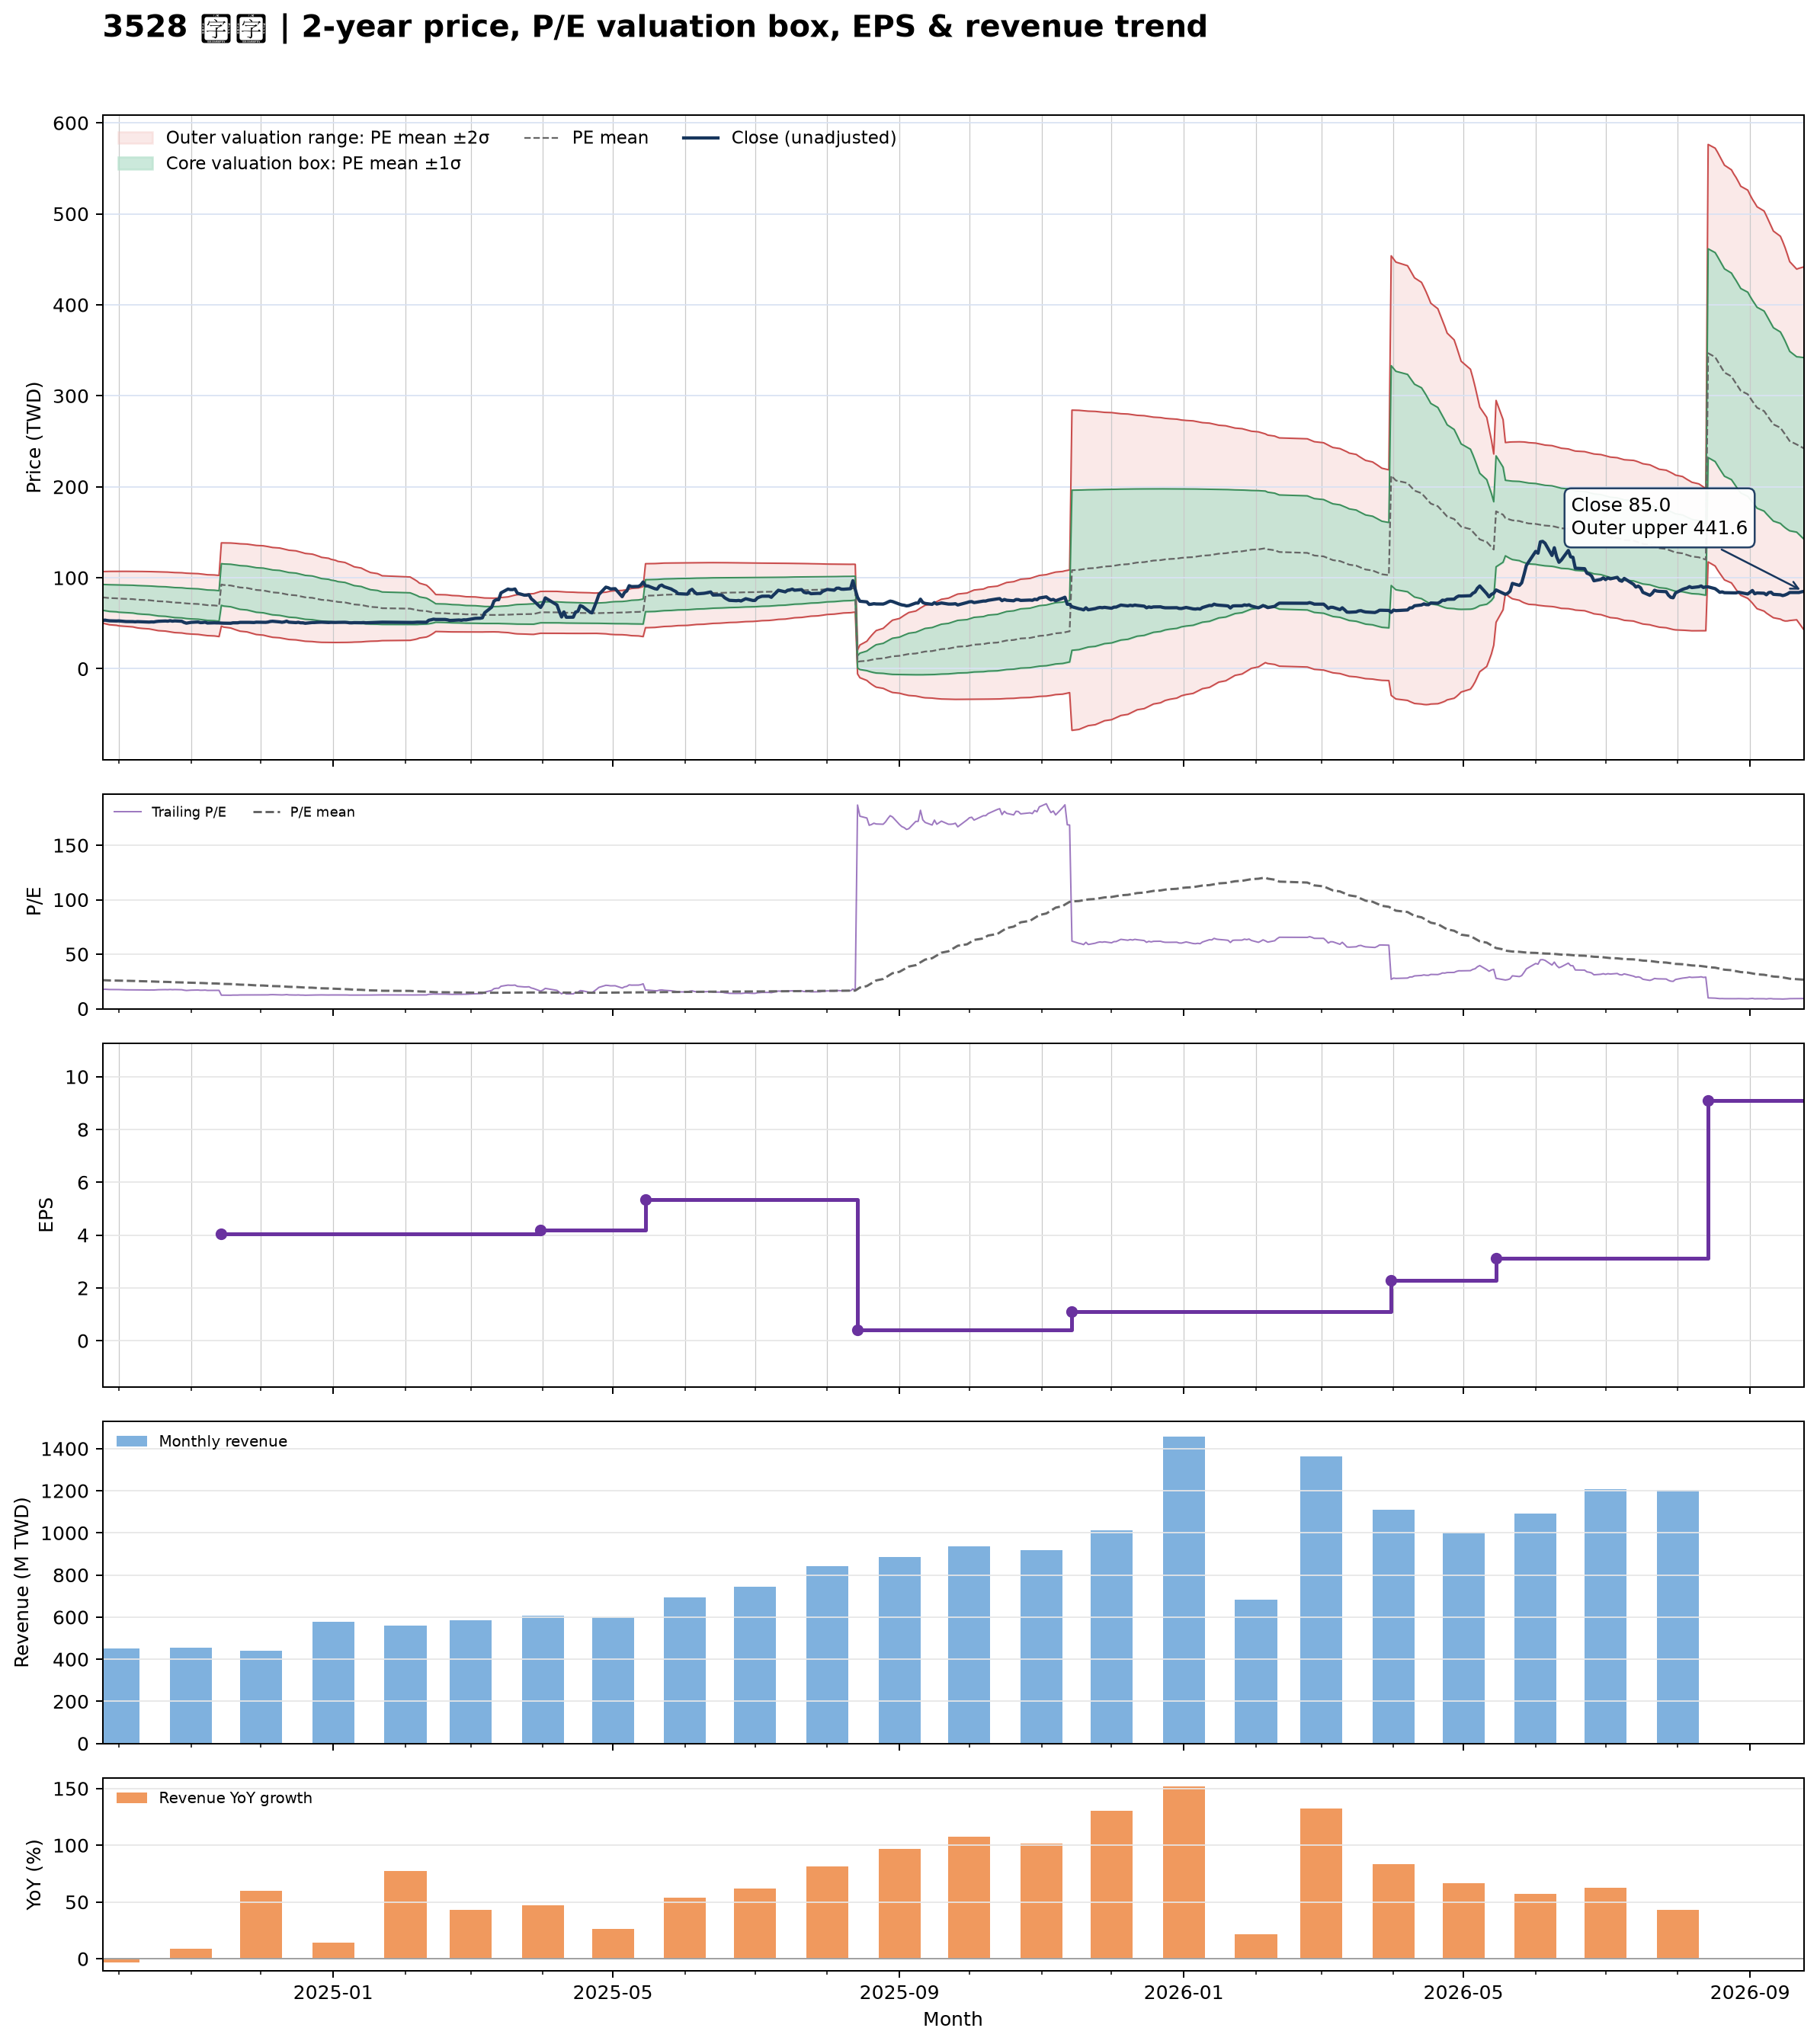

Source data for this figure (header and first rows):
date, close, available_date, period_end, ttm_eps, pe, pe_mean, pe_std, price_m2, price_m1, price_mean, price_p1, price_p2, forward_eps, forward_pe, forward_pe_mean, forward_pe_std, forward_price_m2, forward_price_m1, forward_price_mean, forward_price_p1, forward_price_p2
2024-09-24, 52.7, 2024-08-14, 2024-06-30, 3, 17.57, 26.17, 4.721, 50.17, 64.34, 78.5, 92.67, 106.8, , , , , , , , , 
2024-09-25, 53.5, 2024-08-14, 2024-06-30, 3, 17.83, 26.08, 4.778, 49.57, 63.91, 78.24, 92.57, 106.9, , , , , , , , , 
2024-09-26, 53, 2024-08-14, 2024-06-30, 3, 17.67, 25.99, 4.834, 48.97, 63.47, 77.97, 92.47, 107, , , , , , , , , 
2024-09-27, 52.7, 2024-08-14, 2024-06-30, 3, 17.57, 25.9, 4.889, 48.36, 63.03, 77.7, 92.37, 107, , , , , , , , , 
2024-09-30, 52.5, 2024-08-14, 2024-06-30, 3, 17.5, 25.81, 4.943, 47.77, 62.59, 77.42, 92.25, 107.1, , , , , , , , , 
2024-10-01, 52.6, 2024-08-14, 2024-06-30, 3, 17.53, 25.71, 4.992, 47.19, 62.16, 77.14, 92.12, 107.1, , , , , , , , , 
2024-10-04, 51.9, 2024-08-14, 2024-06-30, 3, 17.3, 25.61, 5.038, 46.6, 61.72, 76.84, 91.95, 107.1, , , , , , , , , 
2024-10-07, 51.8, 2024-08-14, 2024-06-30, 3, 17.27, 25.51, 5.084, 46.03, 61.28, 76.54, 91.79, 107, , , , , , , , , 
2024-10-08, 51.6, 2024-08-14, 2024-06-30, 3, 17.2, 25.41, 5.129, 45.46, 60.85, 76.23, 91.62, 107, , , , , , , , , 
2024-10-09, 51.8, 2024-08-14, 2024-06-30, 3, 17.27, 25.31, 5.17, 44.92, 60.43, 75.94, 91.45, 107, , , , , , , , , 
2024-10-11, 51.6, 2024-08-14, 2024-06-30, 3, 17.2, 25.22, 5.214, 44.37, 60.01, 75.65, 91.29, 106.9, , , , , , , , , 
2024-10-14, 51.3, 2024-08-14, 2024-06-30, 3, 17.1, 25.11, 5.251, 43.84, 59.59, 75.34, 91.09, 106.8, , , , , , , , , 
2024-10-15, 51.5, 2024-08-14, 2024-06-30, 3, 17.17, 25.01, 5.286, 43.32, 59.18, 75.04, 90.89, 106.7, , , , , , , , , 
2024-10-16, 51.4, 2024-08-14, 2024-06-30, 3, 17.13, 24.92, 5.323, 42.81, 58.78, 74.75, 90.72, 106.7, , , , , , , , , 
2024-10-17, 51.9, 2024-08-14, 2024-06-30, 3, 17.3, 24.82, 5.358, 42.32, 58.39, 74.47, 90.54, 106.6, , , , , , , , , 
2024-10-18, 52.2, 2024-08-14, 2024-06-30, 3, 17.4, 24.73, 5.386, 41.86, 58.02, 74.18, 90.34, 106.5, , , , , , , , , 
2024-10-21, 52.5, 2024-08-14, 2024-06-30, 3, 17.5, 24.63, 5.412, 41.42, 57.65, 73.89, 90.13, 106.4, , , , , , , , , 
2024-10-22, 52.3, 2024-08-14, 2024-06-30, 3, 17.43, 24.54, 5.439, 40.98, 57.29, 73.61, 89.92, 106.2, , , , , , , , , 
2024-10-23, 52.8, 2024-08-14, 2024-06-30, 3, 17.6, 24.44, 5.459, 40.57, 56.94, 73.32, 89.7, 106.1, , , , , , , , , 
2024-10-24, 52.3, 2024-08-14, 2024-06-30, 3, 17.43, 24.34, 5.48, 40.15, 56.59, 73.03, 89.47, 105.9, , , , , , , , , 
2024-10-25, 52.6, 2024-08-14, 2024-06-30, 3, 17.53, 24.25, 5.498, 39.76, 56.25, 72.74, 89.24, 105.7, , , , , , , , , 
2024-10-28, 52.2, 2024-08-14, 2024-06-30, 3, 17.4, 24.15, 5.514, 39.37, 55.91, 72.45, 88.99, 105.5, , , , , , , , , 
2024-10-29, 50.9, 2024-08-14, 2024-06-30, 3, 16.97, 24.04, 5.528, 38.96, 55.55, 72.13, 88.71, 105.3, , , , , , , , , 
2024-10-30, 50.1, 2024-08-14, 2024-06-30, 3, 16.7, 23.93, 5.543, 38.54, 55.17, 71.8, 88.43, 105.1, , , , , , , , , 
2024-11-01, 51, 2024-08-14, 2024-06-30, 3, 17, 23.83, 5.555, 38.16, 54.83, 71.49, 88.15, 104.8, , , , , , , , , 
2024-11-04, 51.4, 2024-08-14, 2024-06-30, 3, 17.13, 23.73, 5.563, 37.8, 54.49, 71.18, 87.87, 104.6, , , , , , , , , 
2024-11-05, 50.7, 2024-08-14, 2024-06-30, 3, 16.9, 23.62, 5.574, 37.43, 54.15, 70.87, 87.59, 104.3, , , , , , , , , 
2024-11-06, 50.8, 2024-08-14, 2024-06-30, 3, 16.93, 23.51, 5.576, 37.09, 53.82, 70.54, 87.27, 104, , , , , , , , , 
2024-11-07, 51.2, 2024-08-14, 2024-06-30, 3, 17.07, 23.41, 5.574, 36.77, 53.5, 70.22, 86.94, 103.7, , , , , , , , , 
2024-11-08, 50.3, 2024-08-14, 2024-06-30, 3, 16.77, 23.3, 5.575, 36.44, 53.17, 69.89, 86.62, 103.3, , , , , , , , , 
2024-11-11, 50.5, 2024-08-14, 2024-06-30, 3, 16.83, 23.2, 5.583, 36.1, 52.84, 69.59, 86.34, 103.1, , , , , , , , , 
2024-11-12, 50.4, 2024-08-14, 2024-06-30, 3, 16.8, 23.1, 5.59, 35.76, 52.53, 69.3, 86.07, 102.8, , , , , , , , , 
2024-11-13, 50.4, 2024-08-14, 2024-06-30, 3, 16.8, 23, 5.597, 35.42, 52.21, 69, 85.79, 102.6, , , , , , , , , 
2024-11-14, 50.2, 2024-11-14, 2024-09-30, 4.05, 12.4, 22.86, 5.654, 46.8, 69.7, 92.6, 115.5, 138.4, , , , , , , , , 
2024-11-15, 50.1, 2024-11-14, 2024-09-30, 4.05, 12.37, 22.73, 5.711, 45.8, 68.93, 92.06, 115.2, 138.3, , , , , , , , , 
2024-11-18, 50, 2024-11-14, 2024-09-30, 4.05, 12.35, 22.6, 5.765, 44.82, 68.17, 91.52, 114.9, 138.2, , , , , , , , , 
2024-11-19, 50.5, 2024-11-14, 2024-09-30, 4.05, 12.47, 22.46, 5.814, 43.89, 67.43, 90.98, 114.5, 138.1, , , , , , , , , 
2024-11-20, 50.5, 2024-11-14, 2024-09-30, 4.05, 12.47, 22.33, 5.856, 43, 66.71, 90.43, 114.1, 137.9, , , , , , , , , 
2024-11-21, 50.5, 2024-11-14, 2024-09-30, 4.05, 12.47, 22.19, 5.895, 42.13, 66.01, 89.89, 113.8, 137.6, , , , , , , , , 
2024-11-22, 51, 2024-11-14, 2024-09-30, 4.05, 12.59, 22.06, 5.928, 41.32, 65.33, 89.34, 113.3, 137.4, , , , , , , , , 
2024-11-25, 51, 2024-11-14, 2024-09-30, 4.05, 12.59, 21.92, 5.956, 40.54, 64.66, 88.79, 112.9, 137, , , , , , , , , 
2024-11-26, 51, 2024-11-14, 2024-09-30, 4.05, 12.59, 21.79, 5.982, 39.78, 64.01, 88.23, 112.5, 136.7, , , , , , , , , 
2024-11-27, 50.9, 2024-11-14, 2024-09-30, 4.05, 12.57, 21.65, 6.004, 39.05, 63.37, 87.68, 112, 136.3, , , , , , , , , 
2024-11-28, 50.8, 2024-11-14, 2024-09-30, 4.05, 12.54, 21.52, 6.026, 38.33, 62.73, 87.14, 111.5, 135.9, , , , , , , , , 
2024-11-29, 51.2, 2024-11-14, 2024-09-30, 4.05, 12.64, 21.38, 6.044, 37.64, 62.12, 86.6, 111.1, 135.6, , , , , , , , , 
2024-12-02, 51.1, 2024-11-14, 2024-09-30, 4.05, 12.62, 21.25, 6.061, 36.97, 61.52, 86.06, 110.6, 135.2, , , , , , , , , 
2024-12-03, 51, 2024-11-14, 2024-09-30, 4.05, 12.59, 21.12, 6.076, 36.31, 60.92, 85.53, 110.1, 134.7, , , , , , , , , 
2024-12-04, 51.3, 2024-11-14, 2024-09-30, 4.05, 12.67, 20.99, 6.085, 35.7, 60.35, 84.99, 109.6, 134.3, , , , , , , , , 
2024-12-05, 52, 2024-11-14, 2024-09-30, 4.05, 12.84, 20.86, 6.091, 35.13, 59.8, 84.46, 109.1, 133.8, , , , , , , , , 
2024-12-06, 52.2, 2024-11-14, 2024-09-30, 4.05, 12.89, 20.72, 6.092, 34.59, 59.26, 83.93, 108.6, 133.3, , , , , , , , , 
2024-12-09, 51.5, 2024-11-14, 2024-09-30, 4.05, 12.72, 20.59, 6.091, 34.06, 58.73, 83.4, 108.1, 132.7, , , , , , , , , 
2024-12-10, 51.1, 2024-11-14, 2024-09-30, 4.05, 12.62, 20.46, 6.086, 33.55, 58.2, 82.85, 107.5, 132.1, , , , , , , , , 
2024-12-11, 51.5, 2024-11-14, 2024-09-30, 4.05, 12.72, 20.32, 6.079, 33.07, 57.69, 82.31, 106.9, 131.6, , , , , , , , , 
2024-12-12, 52.3, 2024-11-14, 2024-09-30, 4.05, 12.91, 20.19, 6.068, 32.63, 57.2, 81.78, 106.4, 130.9, , , , , , , , , 
2024-12-13, 51.2, 2024-11-14, 2024-09-30, 4.05, 12.64, 20.06, 6.056, 32.18, 56.71, 81.24, 105.8, 130.3, , , , , , , , , 
2024-12-16, 50.7, 2024-11-14, 2024-09-30, 4.05, 12.52, 19.92, 6.042, 31.75, 56.22, 80.69, 105.2, 129.6, , , , , , , , , 
2024-12-17, 51.1, 2024-11-14, 2024-09-30, 4.05, 12.62, 19.79, 6.024, 31.35, 55.75, 80.15, 104.5, 128.9, , , , , , , , , 
2024-12-18, 50.5, 2024-11-14, 2024-09-30, 4.05, 12.47, 19.66, 6.006, 30.95, 55.28, 79.6, 103.9, 128.3, , , , , , , , , 
2024-12-19, 50.5, 2024-11-14, 2024-09-30, 4.05, 12.47, 19.52, 5.983, 30.59, 54.82, 79.05, 103.3, 127.5, , , , , , , , , 
2024-12-20, 50, 2024-11-14, 2024-09-30, 4.05, 12.35, 19.38, 5.958, 30.24, 54.37, 78.5, 102.6, 126.8, , , , , , , , , 
... 427 more rows
